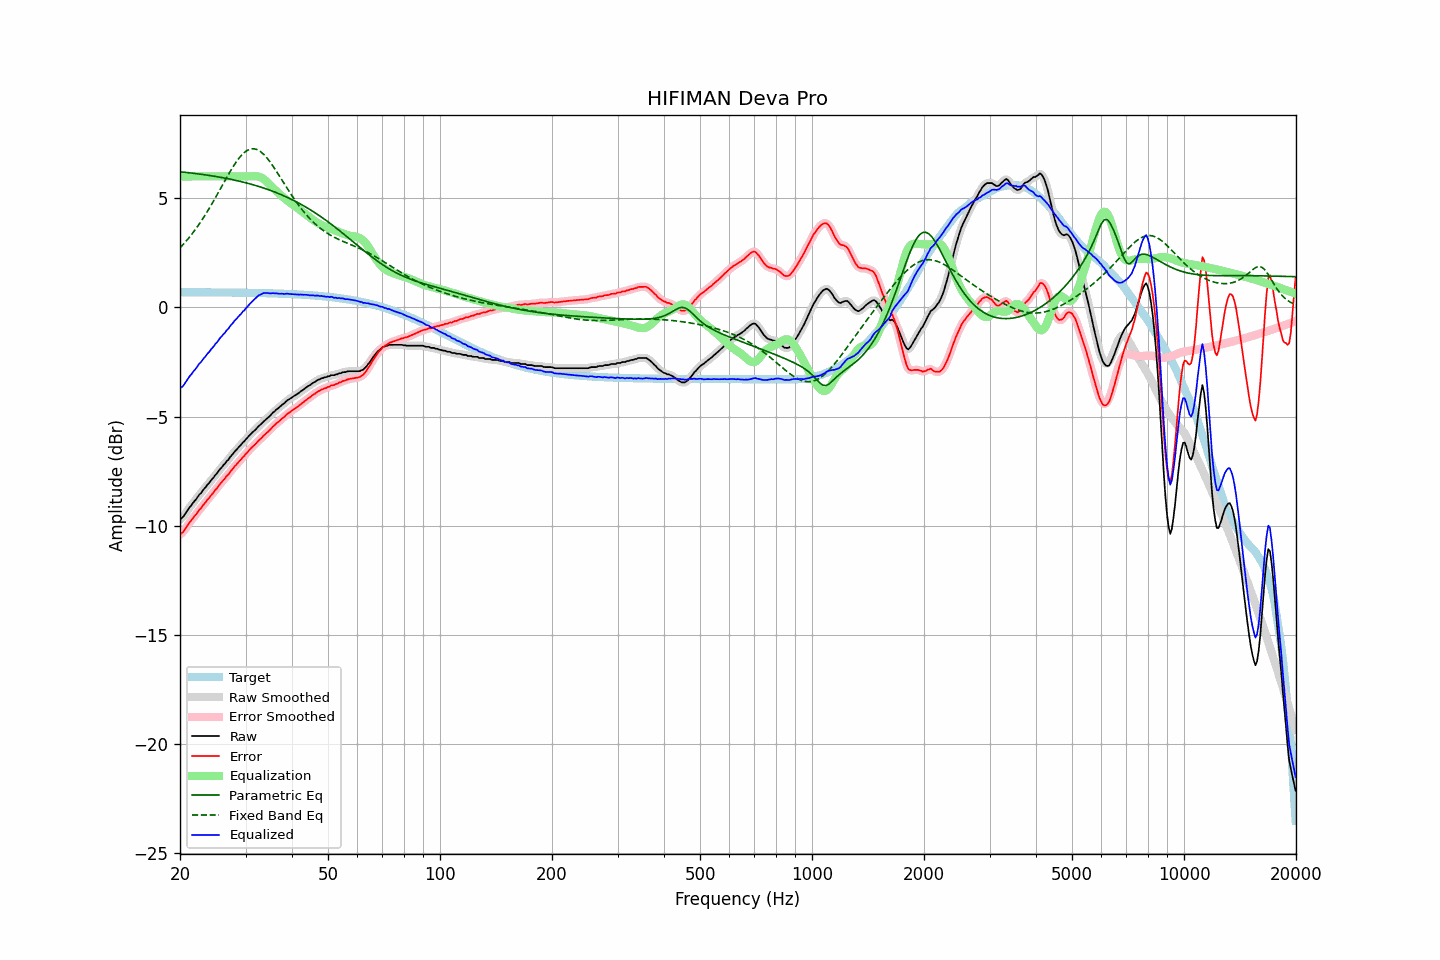

Data behind this chart, as committed beside it:
frequency, raw, error, smoothed, error_smoothed, equalization, parametric_eq, fixed_band_eq, equalized_raw, equalized_smoothed, target
20.00, -9.72, -10.41, -9.72, -10.42, 6.00, 6.21, 2.72, -3.72, -3.72, 0.69
20.20, -9.66, -10.35, -9.66, -10.35, 6.00, 6.21, 2.80, -3.66, -3.66, 0.69
20.40, -9.60, -10.29, -9.58, -10.27, 6.00, 6.20, 2.88, -3.60, -3.58, 0.69
20.61, -9.49, -10.18, -9.49, -10.18, 6.00, 6.19, 2.97, -3.49, -3.49, 0.69
20.81, -9.38, -10.07, -9.38, -10.07, 6.00, 6.18, 3.05, -3.38, -3.38, 0.69
21.02, -9.27, -9.96, -9.27, -9.96, 6.00, 6.17, 3.14, -3.27, -3.27, 0.69
21.23, -9.16, -9.85, -9.16, -9.86, 6.00, 6.16, 3.23, -3.16, -3.16, 0.69
21.44, -9.07, -9.77, -9.06, -9.76, 6.00, 6.16, 3.32, -3.07, -3.06, 0.69
21.66, -8.97, -9.66, -8.97, -9.66, 6.00, 6.15, 3.41, -2.97, -2.97, 0.69
21.87, -8.87, -9.57, -8.88, -9.57, 6.00, 6.14, 3.51, -2.87, -2.88, 0.69
22.09, -8.80, -9.49, -8.78, -9.47, 6.00, 6.13, 3.61, -2.80, -2.78, 0.69
22.31, -8.68, -9.38, -8.69, -9.38, 6.00, 6.12, 3.72, -2.68, -2.69, 0.69
22.54, -8.58, -9.27, -8.59, -9.28, 6.00, 6.11, 3.82, -2.58, -2.59, 0.69
22.76, -8.52, -9.21, -8.50, -9.19, 6.00, 6.10, 3.93, -2.52, -2.50, 0.69
22.99, -8.41, -9.10, -8.41, -9.10, 6.00, 6.09, 4.04, -2.41, -2.41, 0.69
23.22, -8.32, -9.01, -8.32, -9.01, 6.00, 6.08, 4.16, -2.32, -2.32, 0.69
23.45, -8.24, -8.92, -8.23, -8.92, 6.00, 6.07, 4.27, -2.24, -2.23, 0.69
23.69, -8.13, -8.82, -8.14, -8.83, 6.00, 6.06, 4.39, -2.13, -2.14, 0.69
23.92, -8.06, -8.74, -8.05, -8.73, 6.00, 6.05, 4.51, -2.06, -2.05, 0.69
24.16, -7.96, -8.64, -7.96, -8.65, 6.00, 6.04, 4.64, -1.96, -1.96, 0.69
24.40, -7.87, -8.55, -7.87, -8.56, 6.00, 6.02, 4.76, -1.87, -1.87, 0.69
24.65, -7.79, -8.47, -7.78, -8.46, 6.00, 6.01, 4.89, -1.79, -1.78, 0.69
24.89, -7.68, -8.36, -7.69, -8.38, 6.00, 6.00, 5.02, -1.68, -1.69, 0.69
25.14, -7.61, -8.29, -7.59, -8.28, 6.00, 5.99, 5.15, -1.61, -1.59, 0.68
25.39, -7.50, -8.19, -7.50, -8.19, 6.00, 5.97, 5.28, -1.50, -1.50, 0.68
25.65, -7.40, -8.08, -7.41, -8.09, 6.00, 5.96, 5.41, -1.40, -1.41, 0.68
25.91, -7.33, -8.01, -7.32, -8.00, 6.00, 5.95, 5.55, -1.33, -1.32, 0.68
26.16, -7.23, -7.91, -7.23, -7.91, 6.00, 5.93, 5.68, -1.23, -1.23, 0.68
26.43, -7.16, -7.84, -7.15, -7.83, 6.00, 5.92, 5.81, -1.16, -1.15, 0.68
26.69, -7.05, -7.73, -7.06, -7.74, 6.00, 5.91, 5.94, -1.05, -1.06, 0.68
26.96, -6.99, -7.67, -6.97, -7.65, 6.00, 5.89, 6.07, -0.99, -0.97, 0.68
27.23, -6.88, -7.56, -6.88, -7.56, 6.00, 5.88, 6.20, -0.88, -0.88, 0.68
27.50, -6.79, -7.46, -6.79, -7.47, 6.00, 5.86, 6.32, -0.79, -0.79, 0.68
27.77, -6.70, -7.38, -6.70, -7.38, 6.00, 5.85, 6.44, -0.70, -0.70, 0.68
28.05, -6.61, -7.28, -6.61, -7.29, 6.00, 5.83, 6.56, -0.61, -0.61, 0.68
28.33, -6.54, -7.21, -6.53, -7.20, 6.00, 5.81, 6.66, -0.54, -0.53, 0.68
28.62, -6.45, -7.12, -6.45, -7.12, 6.00, 5.80, 6.77, -0.45, -0.45, 0.67
28.90, -6.37, -7.04, -6.37, -7.04, 6.00, 5.78, 6.86, -0.37, -0.37, 0.67
29.19, -6.30, -6.97, -6.29, -6.96, 6.00, 5.76, 6.95, -0.30, -0.29, 0.67
29.48, -6.20, -6.87, -6.21, -6.88, 6.00, 5.74, 7.03, -0.20, -0.21, 0.67
29.78, -6.14, -6.81, -6.13, -6.80, 6.00, 5.73, 7.10, -0.14, -0.13, 0.67
30.08, -6.04, -6.71, -6.04, -6.71, 6.00, 5.71, 7.15, -0.04, -0.04, 0.67
30.38, -5.97, -6.63, -5.96, -6.63, 6.00, 5.69, 7.20, 0.03, 0.04, 0.67
30.68, -5.88, -6.54, -5.88, -6.55, 6.00, 5.67, 7.23, 0.12, 0.12, 0.67
30.99, -5.81, -6.47, -5.80, -6.47, 6.00, 5.65, 7.26, 0.20, 0.20, 0.67
31.30, -5.73, -6.39, -5.73, -6.40, 6.01, 5.63, 7.26, 0.28, 0.28, 0.66
31.61, -5.67, -6.33, -5.66, -6.33, 6.01, 5.61, 7.27, 0.35, 0.35, 0.66
31.93, -5.60, -6.26, -5.59, -6.25, 6.01, 5.58, 7.25, 0.41, 0.42, 0.66
32.24, -5.52, -6.17, -5.52, -6.18, 6.00, 5.56, 7.23, 0.49, 0.49, 0.66
32.57, -5.44, -6.09, -5.44, -6.10, 5.99, 5.54, 7.19, 0.55, 0.54, 0.66
32.89, -5.38, -6.03, -5.37, -6.03, 5.96, 5.52, 7.14, 0.59, 0.59, 0.66
33.22, -5.31, -5.96, -5.30, -5.96, 5.93, 5.49, 7.08, 0.62, 0.63, 0.65
33.55, -5.23, -5.88, -5.23, -5.88, 5.88, 5.47, 7.02, 0.66, 0.65, 0.65
33.89, -5.17, -5.82, -5.16, -5.81, 5.82, 5.44, 6.94, 0.66, 0.66, 0.65
34.23, -5.10, -5.75, -5.10, -5.75, 5.76, 5.42, 6.85, 0.66, 0.66, 0.65
34.57, -5.04, -5.68, -5.03, -5.68, 5.69, 5.39, 6.76, 0.65, 0.65, 0.65
34.92, -4.97, -5.61, -4.96, -5.61, 5.61, 5.37, 6.67, 0.64, 0.65, 0.64
35.27, -4.89, -5.53, -4.89, -5.53, 5.53, 5.34, 6.56, 0.65, 0.64, 0.64
35.62, -4.81, -5.45, -4.81, -5.45, 5.46, 5.31, 6.46, 0.65, 0.65, 0.64
35.97, -4.76, -5.39, -4.75, -5.38, 5.39, 5.28, 6.34, 0.64, 0.65, 0.64
... 635 more rows
